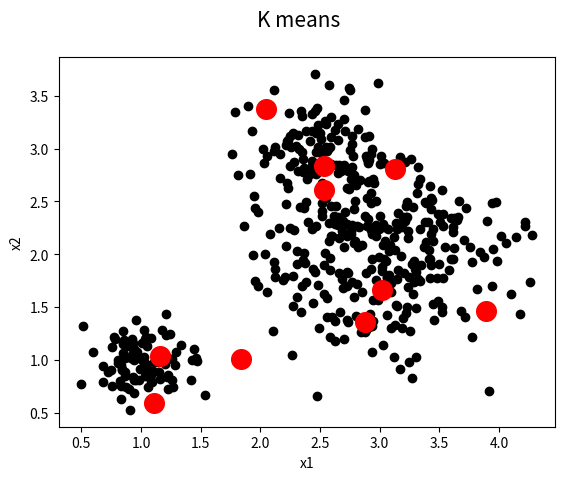

Write Python code to recreate this figure.
from __future__ import division

import numpy as np
import random
import sys
import matplotlib.pyplot as plt
import math
import time


# Helper
def create_sample(points=100, features=2):
  dim = (points,features)
  pt1 = np.random.normal(1, 0.2, dim)
  pt2 = np.random.normal(2, 0.5, (300,2))
  pt3 = np.random.normal(3, 0.3, dim)
  pt2[:,0] += 1
  pt3[:,0] -= 0.5
  arr = np.concatenate((pt1, pt2, pt3))
  return np.array(arr, dtype=np.float32)

def plotit(x, centroids):
  plt.close()
  fig = plt.figure()
  fig.suptitle("K means", fontsize=15)
  plt.scatter(centroids[:,0].T, centroids[:,1].T, s=200.0, c='r', marker='o', zorder=100)
  plt.plot(x[:,0], x[:,1], 'ko', zorder=-1)
  plt.xlabel('x1')
  plt.ylabel('x2')
  plt.show(block=False)
  time.sleep(1)


# Algorithm
def initial_centroids(x, k):
  space = list(range(0, x.shape[0]))
  s = random.sample(space, k)
  return x[np.array(s)]

def assign_centroids(c, x, centroids, m):
  for i in range(0, m):
    c[i] = np.argmin((1 / m) * sim(x[i], centroids))
  return c

def sim(a, b):
  return np.sum( (a - b)**2, axis=1 )**2

def move_centroids(centroids, x, c, k):
  for j in range(0, k):
    (cids, _) = np.where(c == j)
    try:
      centroids[j] = (1 / len(cids)) * sum(x[[cids]])
    except:
      continue
  return centroids

def converged(j_history, d):
  if d > 2:
    diff = (j_history[d-1][0] - j_history[d][0])
    if diff < 0:
      return False
    return diff <= 0.000001
  return False

def kmeans(x, k, num_iter=25):
  j_history = []
  (m, n) = x.shape
  c = np.zeros((m, 1), dtype=np.float32)
  centroids = initial_centroids(x, k)

  for d in range(0, num_iter):
    cost = J(x, centroids, c)
    j_history.append( (cost, centroids) )
    print( cost )

    c = assign_centroids(c, x, centroids, m)
    centroids = move_centroids(centroids, x, c, k)

    if converged(j_history, d):
      print("converged in round {}".format(d))
      break

  return centroids, c, j_history

def J(x, centroids, c):
  inter, variation = 0, 0
  (m, n) = x.shape
  for idx, cidx in enumerate(c):
    cidx = int(cidx)
    inter = inter + sum( (x[idx] - centroids[cidx])**2 )**2
    variation = variation + centroids[cidx]**2
  inter = (1 / m) * inter
  variation = (1 / m) * sum(variation)
  return (inter / variation)


def find_global_optimum(x, f=lambda a,b: a <= b, k=1, k_iter=10, num_iter=5):
  centroids, c, j_history = kmeans(x, k)
  cost, idx = J(x, centroids, c), 1
  k_offset, k_best = 1, k

  for i in range(0, num_iter):
    for k_off in range(0, k_iter):
      centroids_, c_, j_history_ = kmeans(x, k + k_off)
      new_J = J(x, centroids_, c_)

      if f(new_J, cost):
        cost, idx, k_best, k_offset = new_J, i + 1, k + k_off, k_off
        centroids, c, j_history = centroids_, c_, j_history_

  return idx, k_offset, k_best, cost, centroids, c, j_history

def animate(j_history, x):
  for (_, cent) in j_history:
    plotit(x, cent)
  plt.show()


x = create_sample()
idx, k_offset, k, cost, centroids, c, j_history = find_global_optimum(x)
print(idx, k_offset, idx*k_offset, cost, k)
animate(j_history, x)

